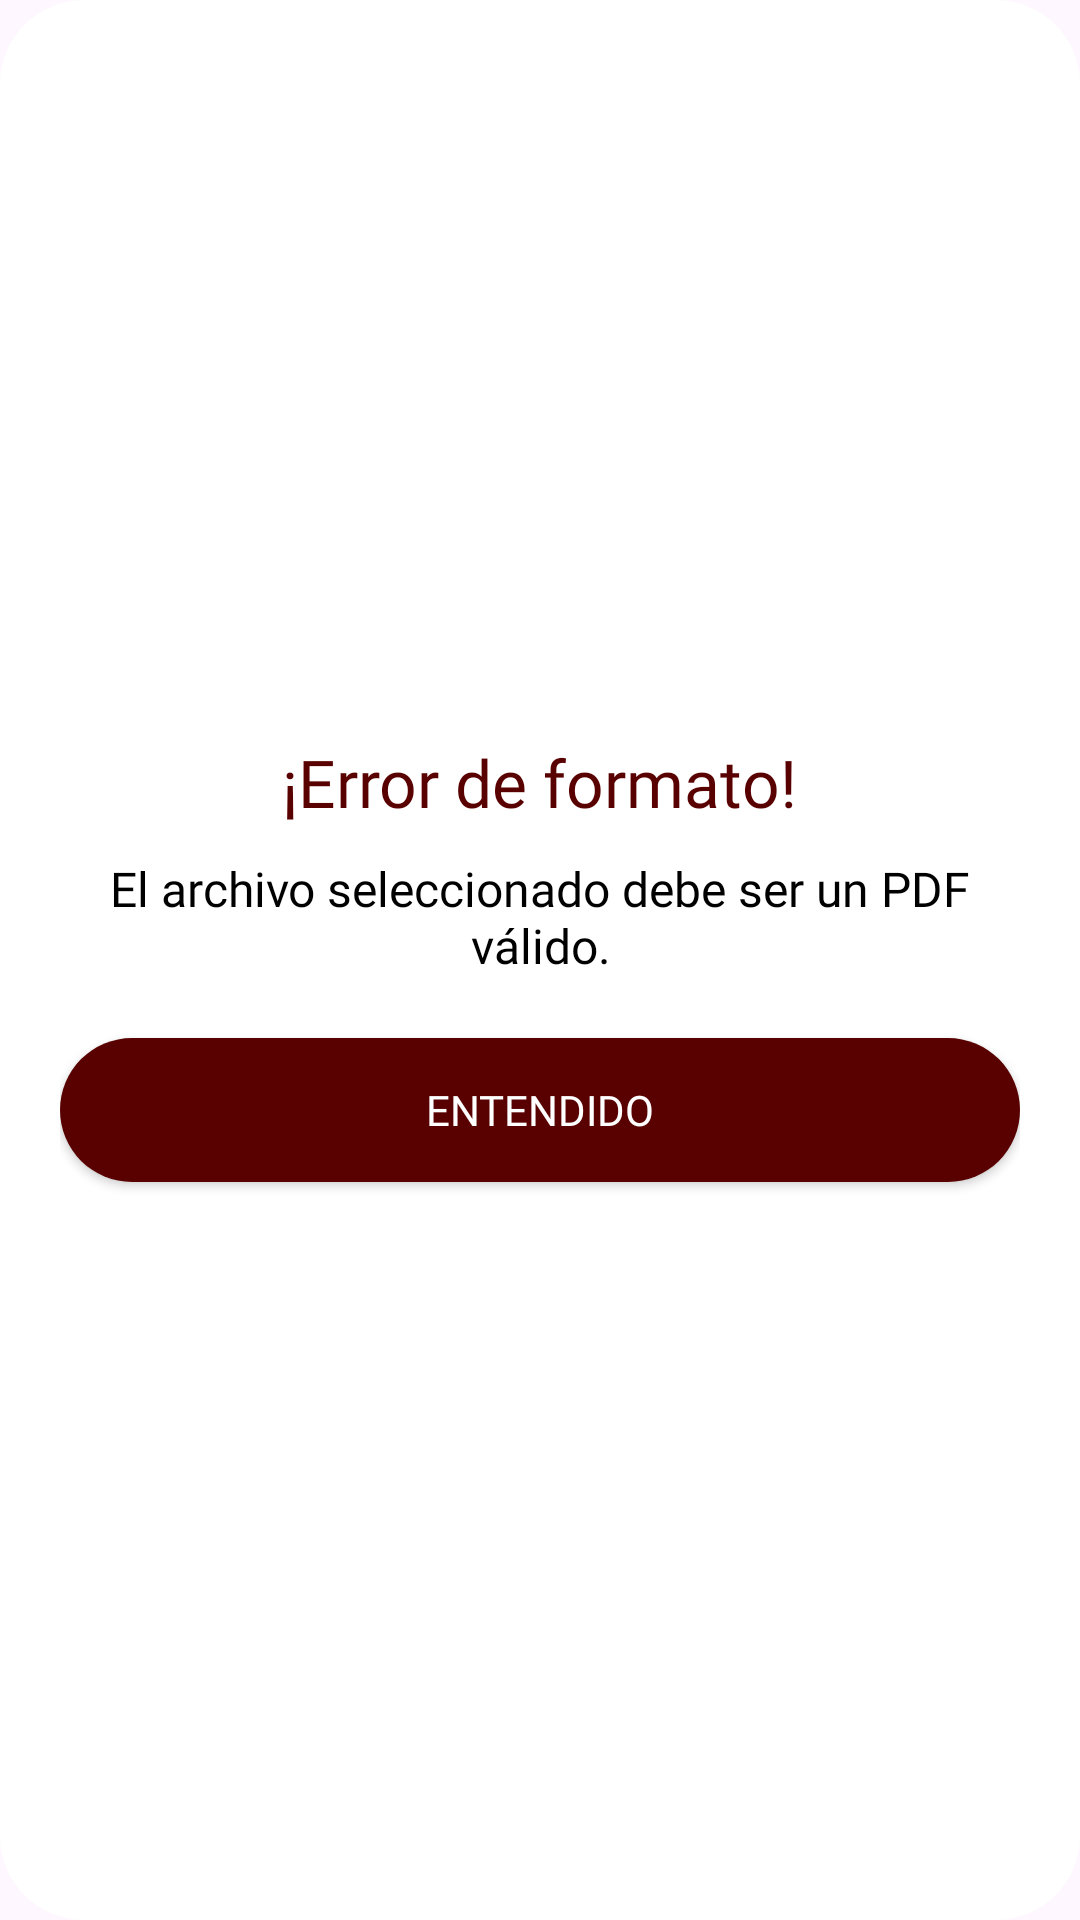

Here is an Android app screen rendered from its layout file. Give the layout XML and the strings, colors and styles it references.
<!-- AndroidManifest.xml: application theme Theme.UPT -->
<!-- res/layout/dialog_error_pdf.xml -->
<?xml version="1.0" encoding="utf-8"?>
<LinearLayout xmlns:android="http://schemas.android.com/apk/res/android"
    android:layout_width="match_parent"
    android:layout_height="wrap_content"
    android:orientation="vertical"
    android:padding="20dp"
    android:gravity="center"
    android:background="@drawable/boton_redondeado"
    android:backgroundTint="#FFFFFF">

    <TextView
        android:layout_width="wrap_content"
        android:layout_height="wrap_content"
        android:text="¡Error de formato!"
        android:textColor="#590000"
        android:textSize="22sp"
        android:fontFamily="@font/goldman_regular"
        android:layout_marginBottom="10dp" />

    <TextView
        android:layout_width="wrap_content"
        android:layout_height="wrap_content"
        android:text="El archivo seleccionado debe ser un PDF válido."
        android:textColor="#000000"
        android:textSize="16sp"
        android:fontFamily="@font/inter_regular"
        android:gravity="center"
        android:layout_marginBottom="20dp" />

    <androidx.appcompat.widget.AppCompatButton
        android:id="@+id/btnCerrar"
        android:layout_width="match_parent"
        android:layout_height="wrap_content"
        android:text="ENTENDIDO"
        android:textColor="#FFFFFF"
        android:fontFamily="@font/goldman_regular"
        android:background="@drawable/boton_redondeado"
        android:backgroundTint="#590000" />

</LinearLayout>
<!-- resources referenced by this layout -->
<resources>
  <!-- drawable boton_redondeado (drawable) -->
  <shape xmlns:android="http://schemas.android.com/apk/res/android">
      <solid android:color="#7A0C0C"/>
      <corners android:radius="28dp"/>
  </shape>
  <style name="Theme.UPT" parent="Base.Theme.UPT" />
  <style name="Base.Theme.UPT" parent="Theme.Material3.DayNight.NoActionBar">
          
          
          <item name="colorPrimary">@color/color_button</item>
          <item name="colorOnPrimary">@color/text_button</item>
      </style>
  <color name="color_button">#59000f</color>
  <color name="text_button">#FFFFFFFF</color>
</resources>
